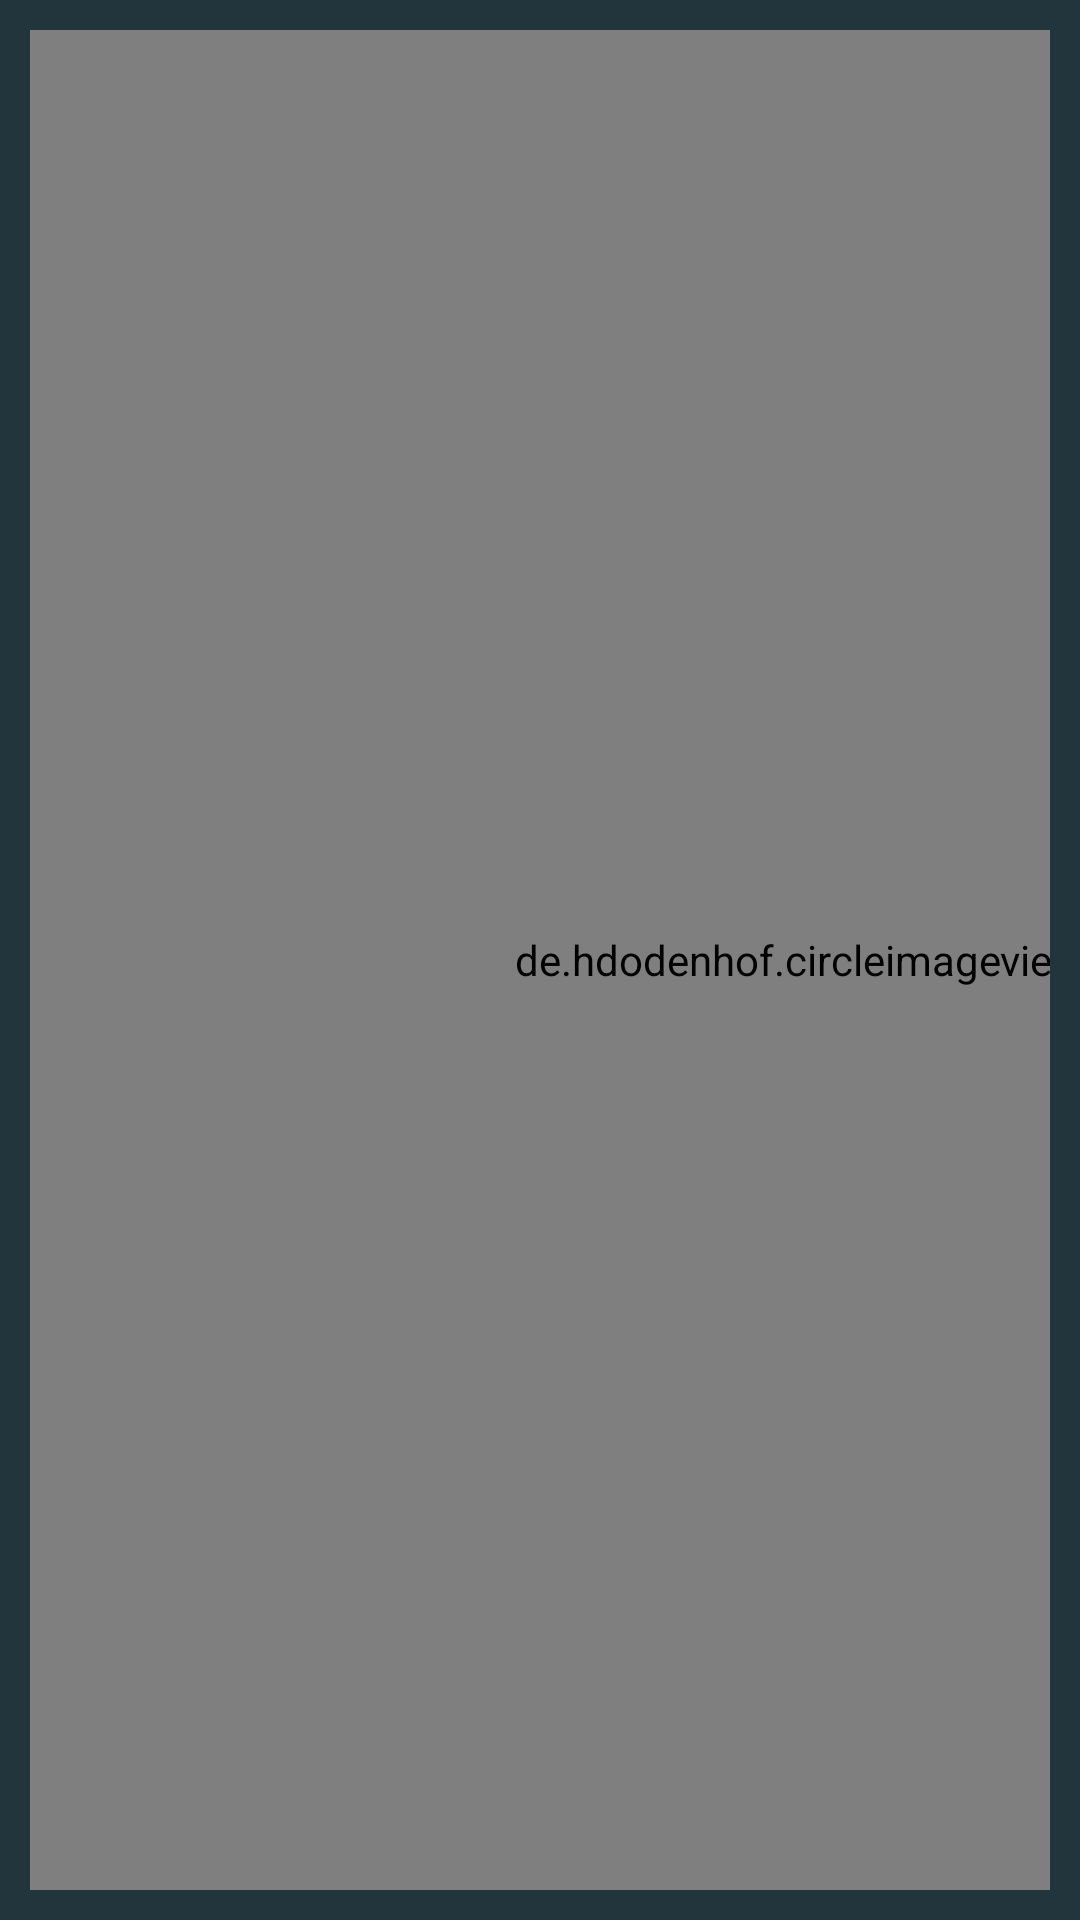

Layout XML and referenced resources for this Android screen:
<!-- AndroidManifest.xml: application theme Theme.Last_classwork -->
<!-- res/layout/message_item.xml -->
<?xml version="1.0" encoding="utf-8"?>
<androidx.constraintlayout.widget.ConstraintLayout xmlns:android="http://schemas.android.com/apk/res/android"
    xmlns:app="http://schemas.android.com/apk/res-auto"
    android:layout_width="match_parent"
    android:layout_height="100dp"
    android:background="@color/bg_colore"
    android:padding="10dp">

    <de.hdodenhof.circleimageview.CircleImageView
        android:id="@+id/imgAvatar"
        android:layout_width="0dp"
        android:layout_height="0dp"
        app:layout_constraintBottom_toBottomOf="parent"
        app:layout_constraintDimensionRatio="1"
        app:layout_constraintStart_toStartOf="parent"
        app:layout_constraintTop_toTopOf="parent" />

    <androidx.appcompat.widget.AppCompatTextView
        android:id="@+id/tvFullname"
        android:layout_width="wrap_content"
        android:layout_height="wrap_content"
        android:layout_marginStart="20dp"
        android:textColor="@color/white"
        android:textStyle="bold"
        app:layout_constraintBottom_toTopOf="@+id/tvMessage"
        app:layout_constraintStart_toEndOf="@+id/imgAvatar"
        app:layout_constraintTop_toTopOf="@+id/imgAvatar" />

    <androidx.appcompat.widget.AppCompatTextView
        android:id="@+id/tvMessage"
        android:layout_width="wrap_content"
        android:layout_height="wrap_content"
        android:layout_marginStart="20dp"
        android:textColor="@color/white"
        app:layout_constraintBottom_toBottomOf="@+id/imgAvatar"
        app:layout_constraintStart_toEndOf="@+id/imgAvatar"
        app:layout_constraintTop_toTopOf="@+id/guideline3" />

    <androidx.constraintlayout.widget.Guideline
        android:id="@+id/guideline3"
        android:layout_width="wrap_content"
        android:layout_height="wrap_content"
        android:orientation="horizontal"
        app:layout_constraintGuide_percent="0.5" />

    <androidx.appcompat.widget.AppCompatTextView
        android:id="@+id/tvTime"
        android:layout_width="wrap_content"
        android:layout_height="wrap_content"
        android:textColor="@color/white"
        app:layout_constraintBottom_toBottomOf="@+id/tvFullname"
        app:layout_constraintEnd_toEndOf="parent"
        app:layout_constraintTop_toTopOf="@+id/tvFullname" />

    <androidx.appcompat.widget.AppCompatTextView
        android:id="@+id/tvUnreadMessages"
        android:layout_width="0dp"
        android:layout_height="wrap_content"
        app:layout_constraintDimensionRatio="1"
        android:background="@drawable/shape_circular"
        android:padding="4dp"
        android:gravity="center"
        android:textColor="@color/white"
        app:layout_constraintBottom_toBottomOf="@+id/tvMessage"
        app:layout_constraintEnd_toEndOf="parent"
        app:layout_constraintTop_toTopOf="@+id/tvMessage"
        android:visibility="gone"/>

    <androidx.appcompat.widget.AppCompatImageView
        android:id="@+id/imgTyping"
        android:layout_width="wrap_content"
        android:layout_height="wrap_content"
        android:src="@drawable/ic_typing"
        app:layout_constraintBottom_toBottomOf="parent"
        app:layout_constraintEnd_toEndOf="parent"
        app:layout_constraintTop_toTopOf="@+id/guideline3"
        android:visibility="gone"/>

</androidx.constraintlayout.widget.ConstraintLayout>
<!-- resources referenced by this layout -->
<resources>
  <color name="bg_colore">#22343C</color>
  <color name="white">#FFFFFFFF</color>
  <!-- drawable shape_circular (drawable) -->
  <?xml version="1.0" encoding="utf-8"?>
  <shape xmlns:android="http://schemas.android.com/apk/res/android"
      android:shape="rectangle">
  
      <corners android:radius="100dp"/>
      <solid android:color="#3ED598"/>
  
  </shape>
  <style name="Theme.Last_classwork" parent="Theme.MaterialComponents.DayNight.NoActionBar">
          
          <item name="colorPrimary">@color/purple_500</item>
          <item name="colorPrimaryVariant">@color/purple_700</item>
          <item name="colorOnPrimary">@color/white</item>
          
          <item name="colorSecondary">@color/teal_200</item>
          <item name="colorSecondaryVariant">@color/teal_700</item>
          <item name="colorOnSecondary">@color/black</item>
          
          <item name="android:statusBarColor">?attr/colorPrimaryVariant</item>
          
      </style>
  <color name="purple_500">#FF6200EE</color>
  <color name="purple_700">#FF3700B3</color>
  <color name="teal_200">#FF03DAC5</color>
  <color name="teal_700">#FF018786</color>
  <color name="black">#FF000000</color>
</resources>
